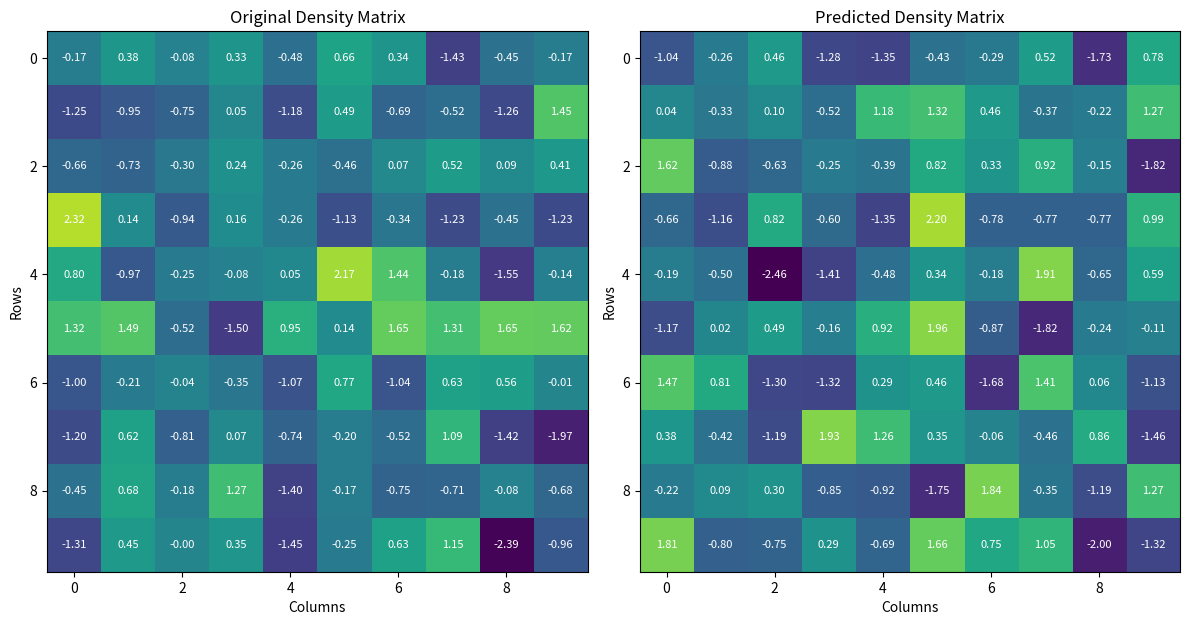
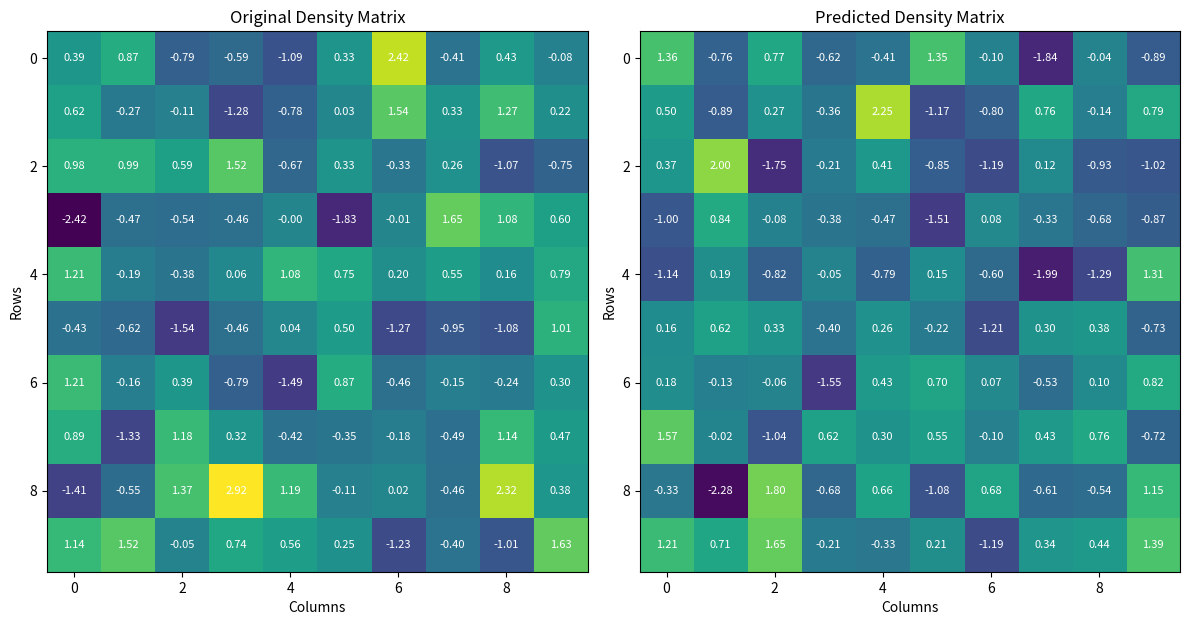
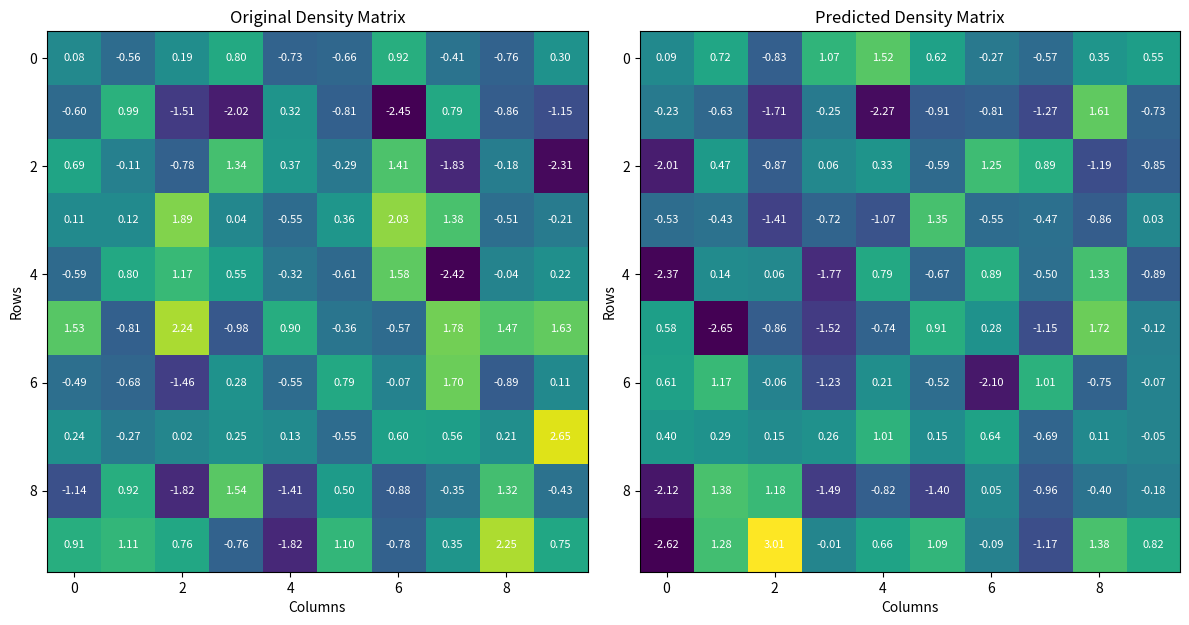

Python code for these plots, in order:
"""Visualize the surrogate model's predictions against actual validation data."""

import logging
import random
from typing import List

import matplotlib.pyplot as plt
import numpy as np

logging.basicConfig(
    level=logging.INFO, format="%(asctime)s - %(levelname)s - %(message)s"
)


def plot_surrogate_model(
    predicted_matrices: np.ndarray,
    true_matrices: np.ndarray,
    sample_count: int = 3,
    show_plot: bool = True,
) -> List[plt.Figure]:
    """Compare the surrogate model's predictions with the actual validation data.

    Args:
    ----
        predicted_matrices (np.ndarray): Predicted density matrices from the surrogate model.
        true_matrices (np.ndarray): Actual density matrices from the validation set.
        sample_count (int): Number of random samples to visualize. Default is 3.
        show_plot (bool): Whether to display the plots. Default is True.

    """
    if not isinstance(predicted_matrices, np.ndarray) or not isinstance(
        true_matrices, np.ndarray
    ):
        raise ValueError(
            "Both predicted_matrices and true_matrices must be numpy.ndarray objects."
        )
    if predicted_matrices.shape != true_matrices.shape:
        raise ValueError(
            "predicted_matrices and true_matrices must have the same shape."
        )
    if sample_count <= 0 or sample_count > len(true_matrices):
        raise ValueError(
            "sample_count must be a positive integer less than or equal to the number of validation samples."
        )

    random_indices = random.sample(range(len(true_matrices)), sample_count)

    max_true_value = np.max(true_matrices)
    min_true_value = np.min(true_matrices)

    logging.info("=== Surrogate Model Comparison ===")
    figures = []
    for idx in random_indices:
        predicted_matrix = predicted_matrices[idx]
        actual_matrix = true_matrices[idx]

        logging.info(f"Sample Index: {idx}\nOriginal Density Matrix:\n{actual_matrix}")
        logging.info(f"Predicted Density Matrix:\n{predicted_matrix}")

        # Plot original and predicted matrices side by side
        figure, axes = plt.subplots(1, 2, figsize=(12, 6))
        plot_density_matrix(
            actual_matrix,
            "Original Density Matrix",
            axes[0],
            min_true_value,
            max_true_value,
        )
        plot_density_matrix(
            predicted_matrix,
            "Predicted Density Matrix",
            axes[1],
            min_true_value,
            max_true_value,
        )

        figures.append(figure)

        # Adjust layout and show the plot
        plt.tight_layout()

        if show_plot:
            plt.show()

        logging.info("-" * 50)
    return figures


def plot_density_matrix(matrix: np.ndarray, title: str, ax, vmin, vmax) -> None:
    """Plot a density matrix with annotations.

    Args:
    ----
        matrix (np.ndarray): The density matrix to plot.
        title (str): Title of the plot.
        ax: Matplotlib axis to plot on.
        vmin (float): Minimum value for color scaling.
        vmax (float): Maximum value for color scaling.

    """
    ax.imshow(matrix, cmap="viridis", interpolation="nearest", vmin=vmin, vmax=vmax)
    ax.set_title(title)
    ax.set_xlabel("Columns")
    ax.set_ylabel("Rows")
    for i in range(matrix.shape[0]):
        for j in range(matrix.shape[1]):
            ax.text(
                j,
                i,
                f"{matrix[i, j]:.2f}",
                ha="center",
                va="center",
                color="white",
                fontsize=8,
            )


def main() -> None:
    """Demonstrate the surrogate model visualization."""
    # Example usage with random data
    predicted_matrices = np.random.randn(5, 10, 10)  # Random predicted matrices
    true_matrices = np.random.randn(5, 10, 10)  # Random actual matrices
    plot_surrogate_model(
        predicted_matrices=predicted_matrices,
        true_matrices=true_matrices,
        sample_count=3,
    )


if __name__ == "__main__":
    main()
